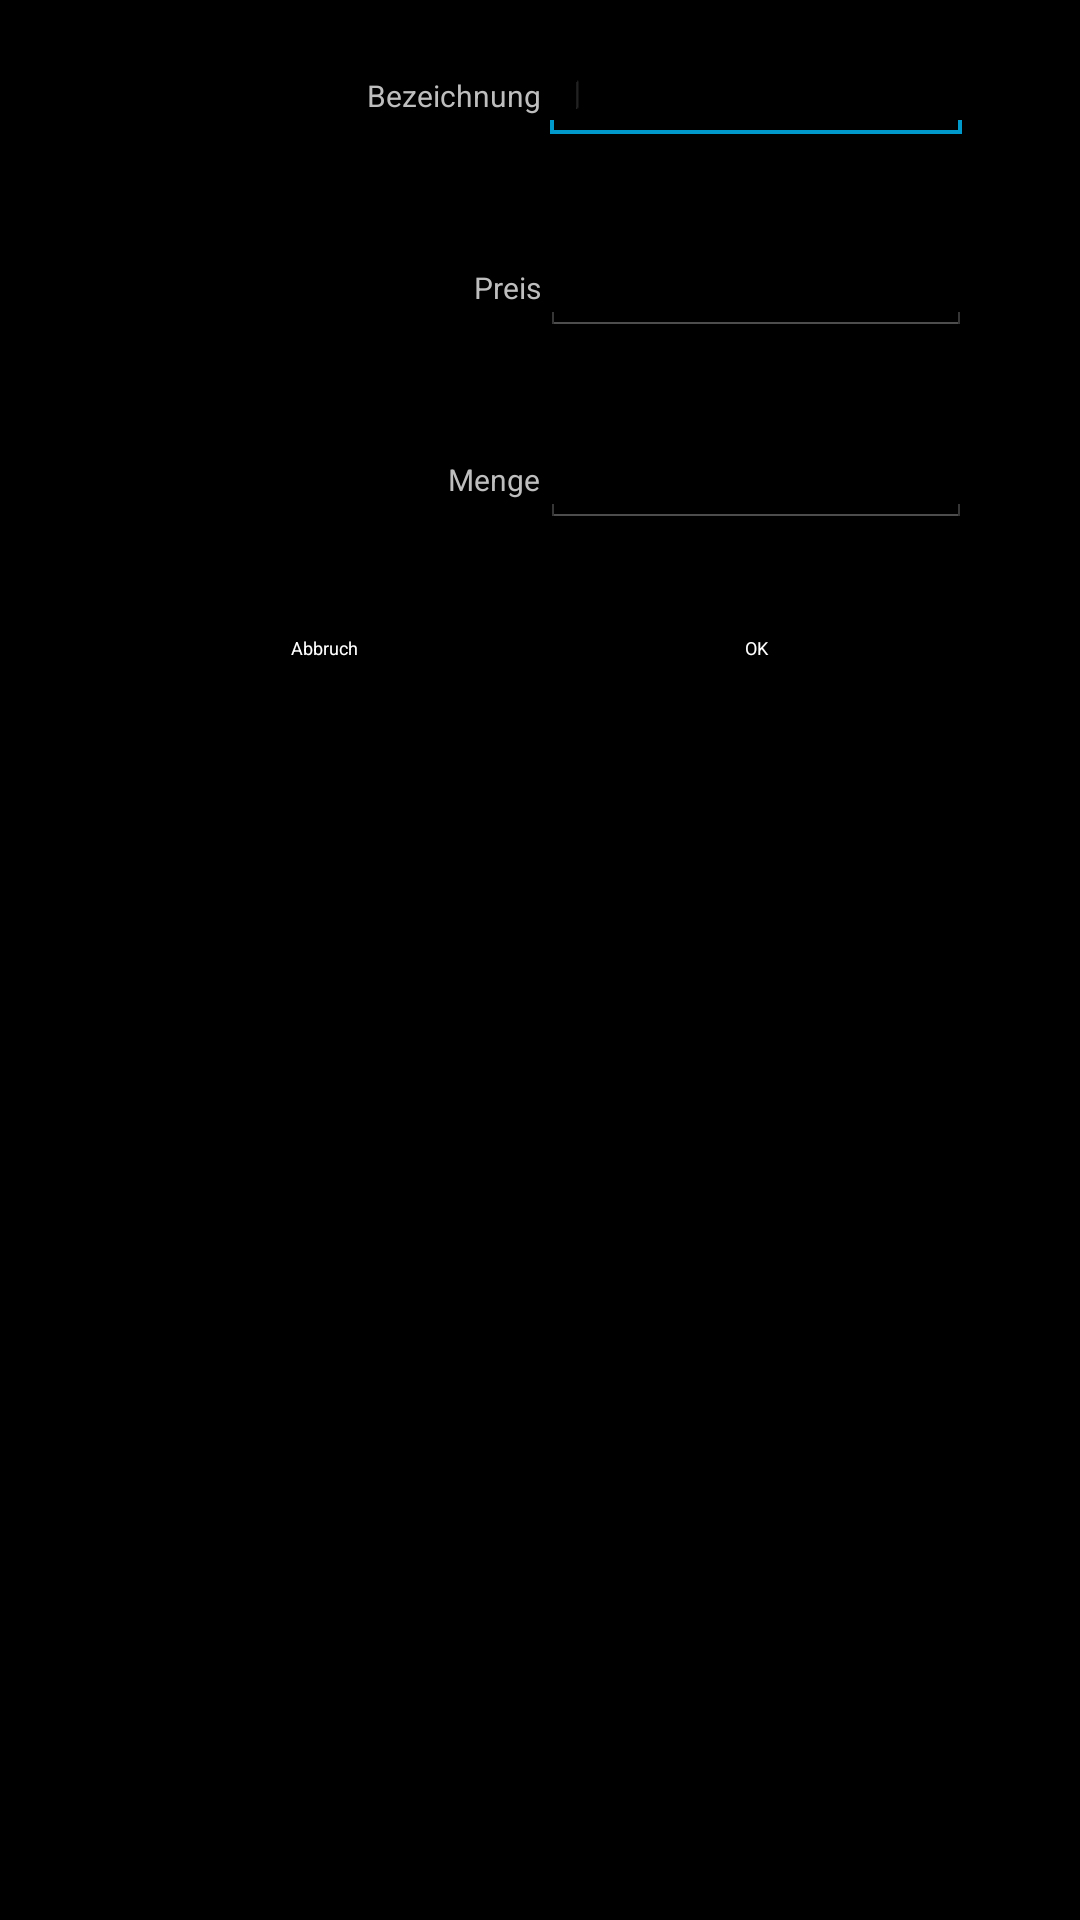

Layout XML and referenced resources for this Android screen:
<!-- AndroidManifest.xml: application theme AppTheme -->
<!-- res/layout/extra_dialog.xml -->
<?xml version="1.0" encoding="utf-8"?>
<LinearLayout xmlns:android="http://schemas.android.com/apk/res/android"
    android:layout_width="match_parent"
    android:layout_height="match_parent"
    android:gravity="center_horizontal"
    android:orientation="vertical"
    android:weightSum="100" >

    <LinearLayout
        android:layout_width="match_parent"
        android:layout_height="0dp"
        android:layout_gravity="center_horizontal"
        android:layout_weight="10"
        
        android:gravity="center_horizontal|center_vertical"
        android:weightSum="100" >

        <TextView
            android:id="@+id/textView1"
            android:layout_width="0dp"
            android:layout_height="wrap_content"
            android:layout_weight="40"
            android:gravity="right"
            android:text="@string/bezeichnung"
            android:textSize="@dimen/TxtSizeInfoLeiste" />

        <EditText
            android:id="@+id/et_extra_bez"
            android:layout_width="0dp"
            android:layout_height="wrap_content"
            android:layout_weight="40"
            android:nextFocusDown="@+id/et_extra_preis"
            android:textSize="@dimen/TxtSizeSysBtn" >

            <requestFocus />
        </EditText>

    </LinearLayout>

    <LinearLayout
        android:layout_width="match_parent"
        android:layout_height="0dp"
        android:layout_weight="10"
      
        android:gravity="center_horizontal|center_vertical"
        android:weightSum="100" >

        <TextView
            android:id="@+id/textView2"
            android:layout_width="0dp"
            android:layout_height="wrap_content"
            android:layout_weight="40"
            android:gravity="right"
            android:text="@string/preis"
            android:textSize="@dimen/TxtSizeInfoLeiste" />

        <EditText
            android:id="@+id/et_extra_preis2"
            android:layout_width="0dp"
            android:layout_height="wrap_content"
            android:layout_weight="40"
            android:ems="10"
            android:inputType="numberDecimal|numberSigned"
            android:nextFocusDown="@+id/et_extra_menge"
            android:textSize="@dimen/TxtSizeSysBtn" />

    </LinearLayout>

    <LinearLayout
        android:layout_width="match_parent"
        android:layout_height="0dp"
        android:layout_weight="10"
        
        android:gravity="center_horizontal|center_vertical"
        android:weightSum="100" >

        <TextView
            android:id="@+id/textView3"
            android:layout_width="0dp"
            android:layout_height="wrap_content"
            android:layout_weight="40"
            android:gravity="right"
            android:text="@string/menge"
            android:textSize="@dimen/TxtSizeInfoLeiste" />

        <EditText
            android:id="@+id/et_extra_menge"
            android:layout_width="0dp"
            android:layout_height="wrap_content"
            android:layout_weight="40"
            android:ems="10"
            android:inputType="number|numberSigned"
            android:nextFocusDown="@+id/et_extra_bez"
            android:textSize="@dimen/TxtSizeSysBtn" />

    </LinearLayout>

    <LinearLayout
        android:layout_width="match_parent"
        android:layout_height="0dp"
        android:layout_gravity="center_horizontal"
        android:layout_weight="10"
        android:gravity="center_horizontal"
        android:weightSum="100" >

        <Button
            android:id="@+id/btn_extra_abbruch"
            android:layout_width="0dp"
            android:layout_height="wrap_content"
            android:layout_weight="40"
            android:background="@drawable/bluebutton"
            android:text="@string/abbruch"
            android:textColor="@color/weiss"
            android:textSize="@dimen/TxtSizeSysBtn" />

        <Button
            android:id="@+id/btn_extra_ok"
            android:layout_width="0dp"
            android:layout_height="wrap_content"
            android:layout_weight="40"
            android:background="@drawable/bluebutton"
            android:text="@string/ok"
            android:textColor="@color/weiss"
            android:textSize="@dimen/TxtSizeSysBtn" />

    </LinearLayout>

</LinearLayout>
<!-- resources referenced by this layout -->
<resources>
  <color name="weiss">#ffffff</color>
  <dimen name="TxtSizeInfoLeiste">3sp</dimen>
  <dimen name="TxtSizeSysBtn">20sp</dimen>
  <string name="abbruch">Abbruch</string>
  <string name="bezeichnung">Bezeichnung</string>
  <string name="menge">Menge</string>
  <string name="ok">OK</string>
  <string name="preis">Preis</string>
  <style name="AppTheme" parent="android:style/Theme.Holo">
  	   <item name="android:textSize">@dimen/text_size</item>
  	   
  	</style>
  <dimen name="text_size">18sp</dimen>
</resources>
